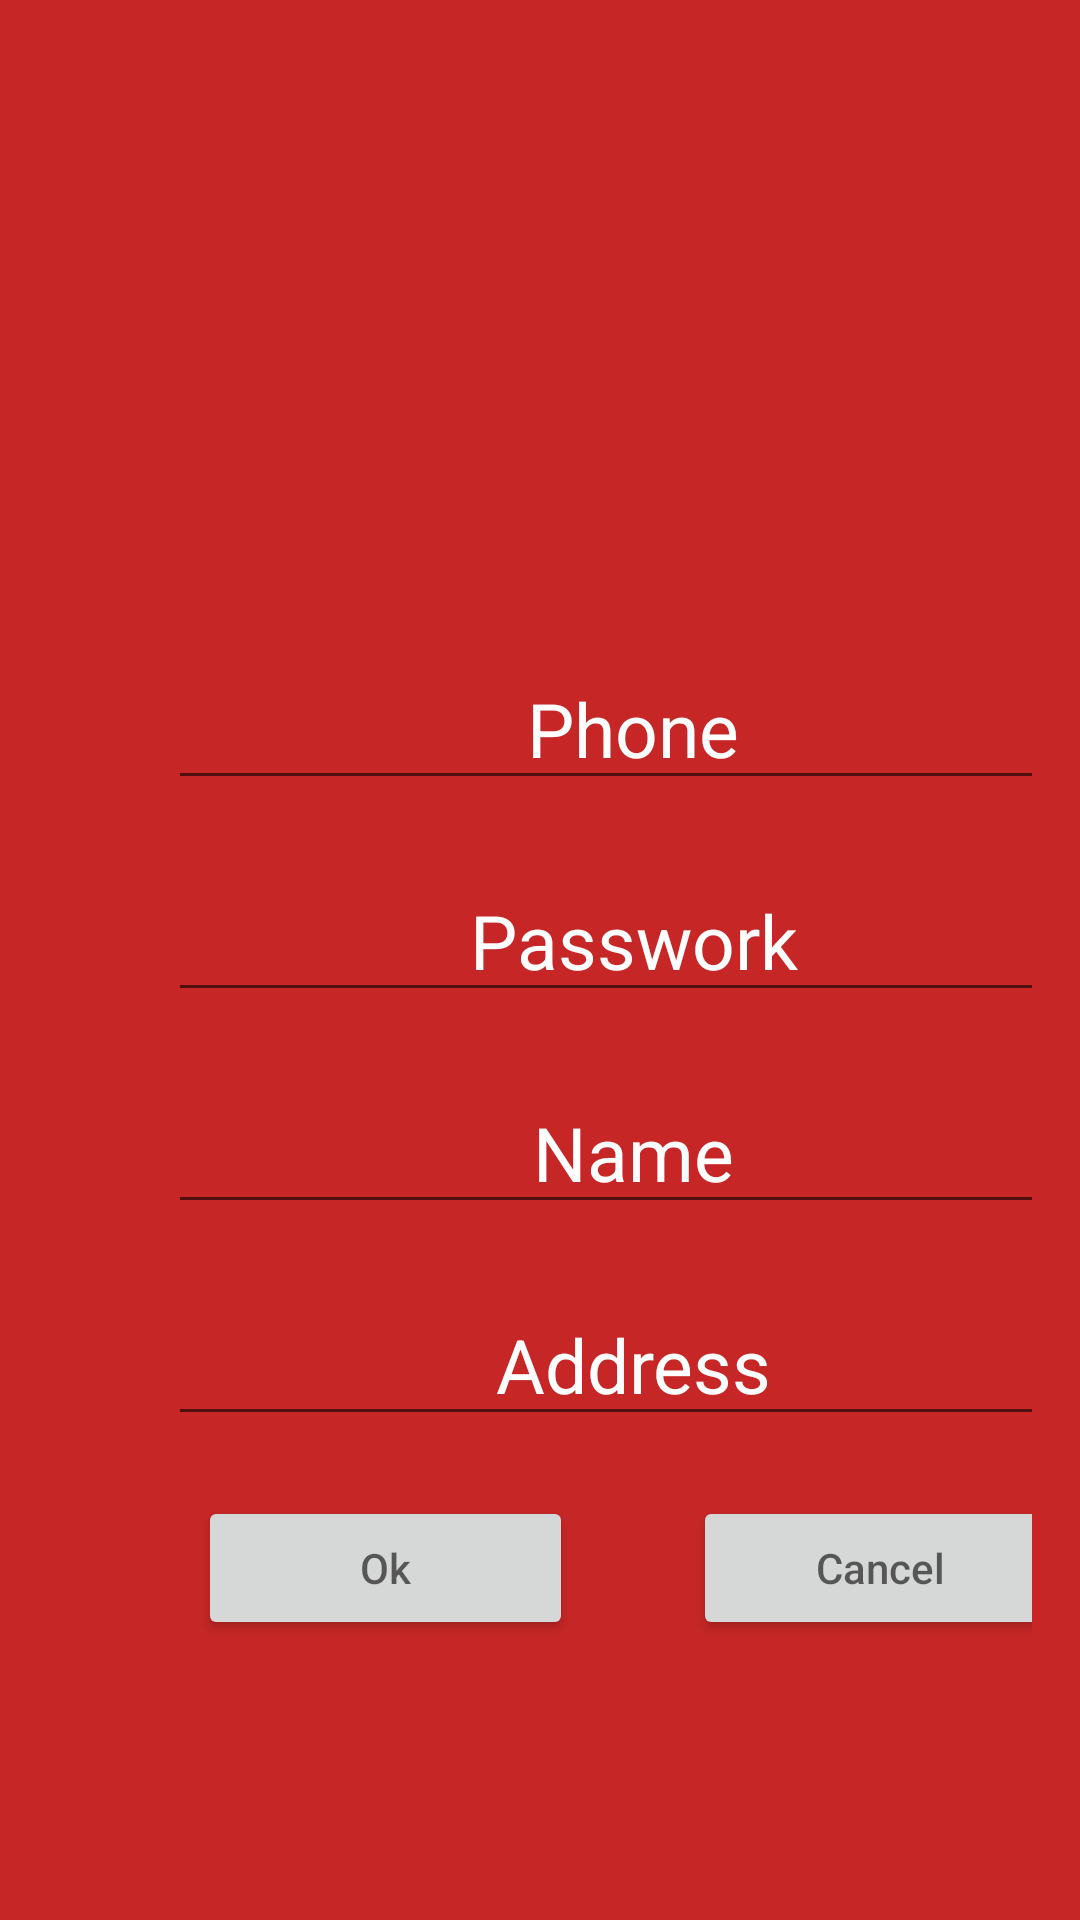

Write the Android layout XML for this screen, with the resource values it uses.
<!-- AndroidManifest.xml: application theme Theme.Food -->
<!-- res/layout/dang_ky.xml -->
<?xml version="1.0" encoding="utf-8"?>
<LinearLayout xmlns:android="http://schemas.android.com/apk/res/android"
    xmlns:app="http://schemas.android.com/apk/res-auto"
    xmlns:tools="http://schemas.android.com/tools"
    android:layout_width="match_parent"
    android:layout_height="match_parent"
    tools:context=".DangKy"
    android:orientation="vertical"
    android:padding="16dp"
    android:background="#C62626">

    <EditText
        android:id="@+id/DKphone"
        android:layout_width="310dp"
        android:layout_height="wrap_content"
        android:textSize="25dp"
        android:hint="Phone"
        android:textAlignment="center"
        android:layout_marginLeft="40dp"
        android:layout_marginTop="200dp"
        android:textColor="#fff"
        android:textColorHint="#fff"
        >
    </EditText>

    <EditText
        android:id="@+id/DKpasswork"
        android:layout_width="310dp"
        android:layout_height="wrap_content"
        android:textSize="25dp"
        android:hint="Passwork"
        android:textAlignment="center"
        android:layout_marginLeft="40dp"
        android:layout_marginTop="20dp"
        android:textColor="#fff"
        android:textColorHint="#fff"
        >
    </EditText>

    <EditText
        android:id="@+id/DKname"
        android:layout_width="310dp"
        android:layout_height="wrap_content"
        android:textSize="25dp"
        android:hint="Name"
        android:textAlignment="center"
        android:layout_marginLeft="40dp"
        android:layout_marginTop="20dp"
        android:textColor="#fff"
        android:textColorHint="#fff"
        >
    </EditText>

    <EditText
        android:id="@+id/DKaddress"
        android:layout_width="310dp"
        android:layout_height="wrap_content"
        android:textSize="25dp"
        android:hint="Address"
        android:textAlignment="center"
        android:layout_marginLeft="40dp"
        android:layout_marginTop="20dp"
        android:textColor="#fff"
        android:textColorHint="#fff"
        >
    </EditText>
    <LinearLayout
        android:layout_width="match_parent"
        android:layout_height="wrap_content"
        >
        <Button
            android:id="@+id/OK"
            android:layout_width="125dp"
            android:layout_height="wrap_content"
            android:layout_marginLeft="50dp"
            android:layout_marginTop="20dp"
            android:hint="Ok"
            >
        </Button>

        <Button
            android:id="@+id/Cancel"
            android:layout_width="125dp"
            android:layout_height="wrap_content"
            android:layout_marginLeft="40dp"
            android:layout_marginTop="20dp"
            android:hint="Cancel"
            >
        </Button>
    </LinearLayout>

</LinearLayout>
<!-- resources referenced by this layout -->
<resources>
  <style name="Theme.Food" parent="Theme.MaterialComponents.DayNight.DarkActionBar">
          
          <item name="colorPrimary">@color/orange</item>
          <item name="colorPrimaryVariant">@color/white</item>
          <item name="colorOnPrimary">@color/white</item>
          
          <item name="colorSecondary">@color/orange</item>
          <item name="colorSecondaryVariant">@color/white</item>
          <item name="colorOnSecondary">@color/black</item>
          
          <item name="android:statusBarColor" tools:targetApi="l">?attr/colorPrimaryVariant</item>
          
      </style>
  <color name="orange">#EA8025</color>
  <color name="white">#FFFFFFFF</color>
  <color name="black">#FF000000</color>
</resources>
